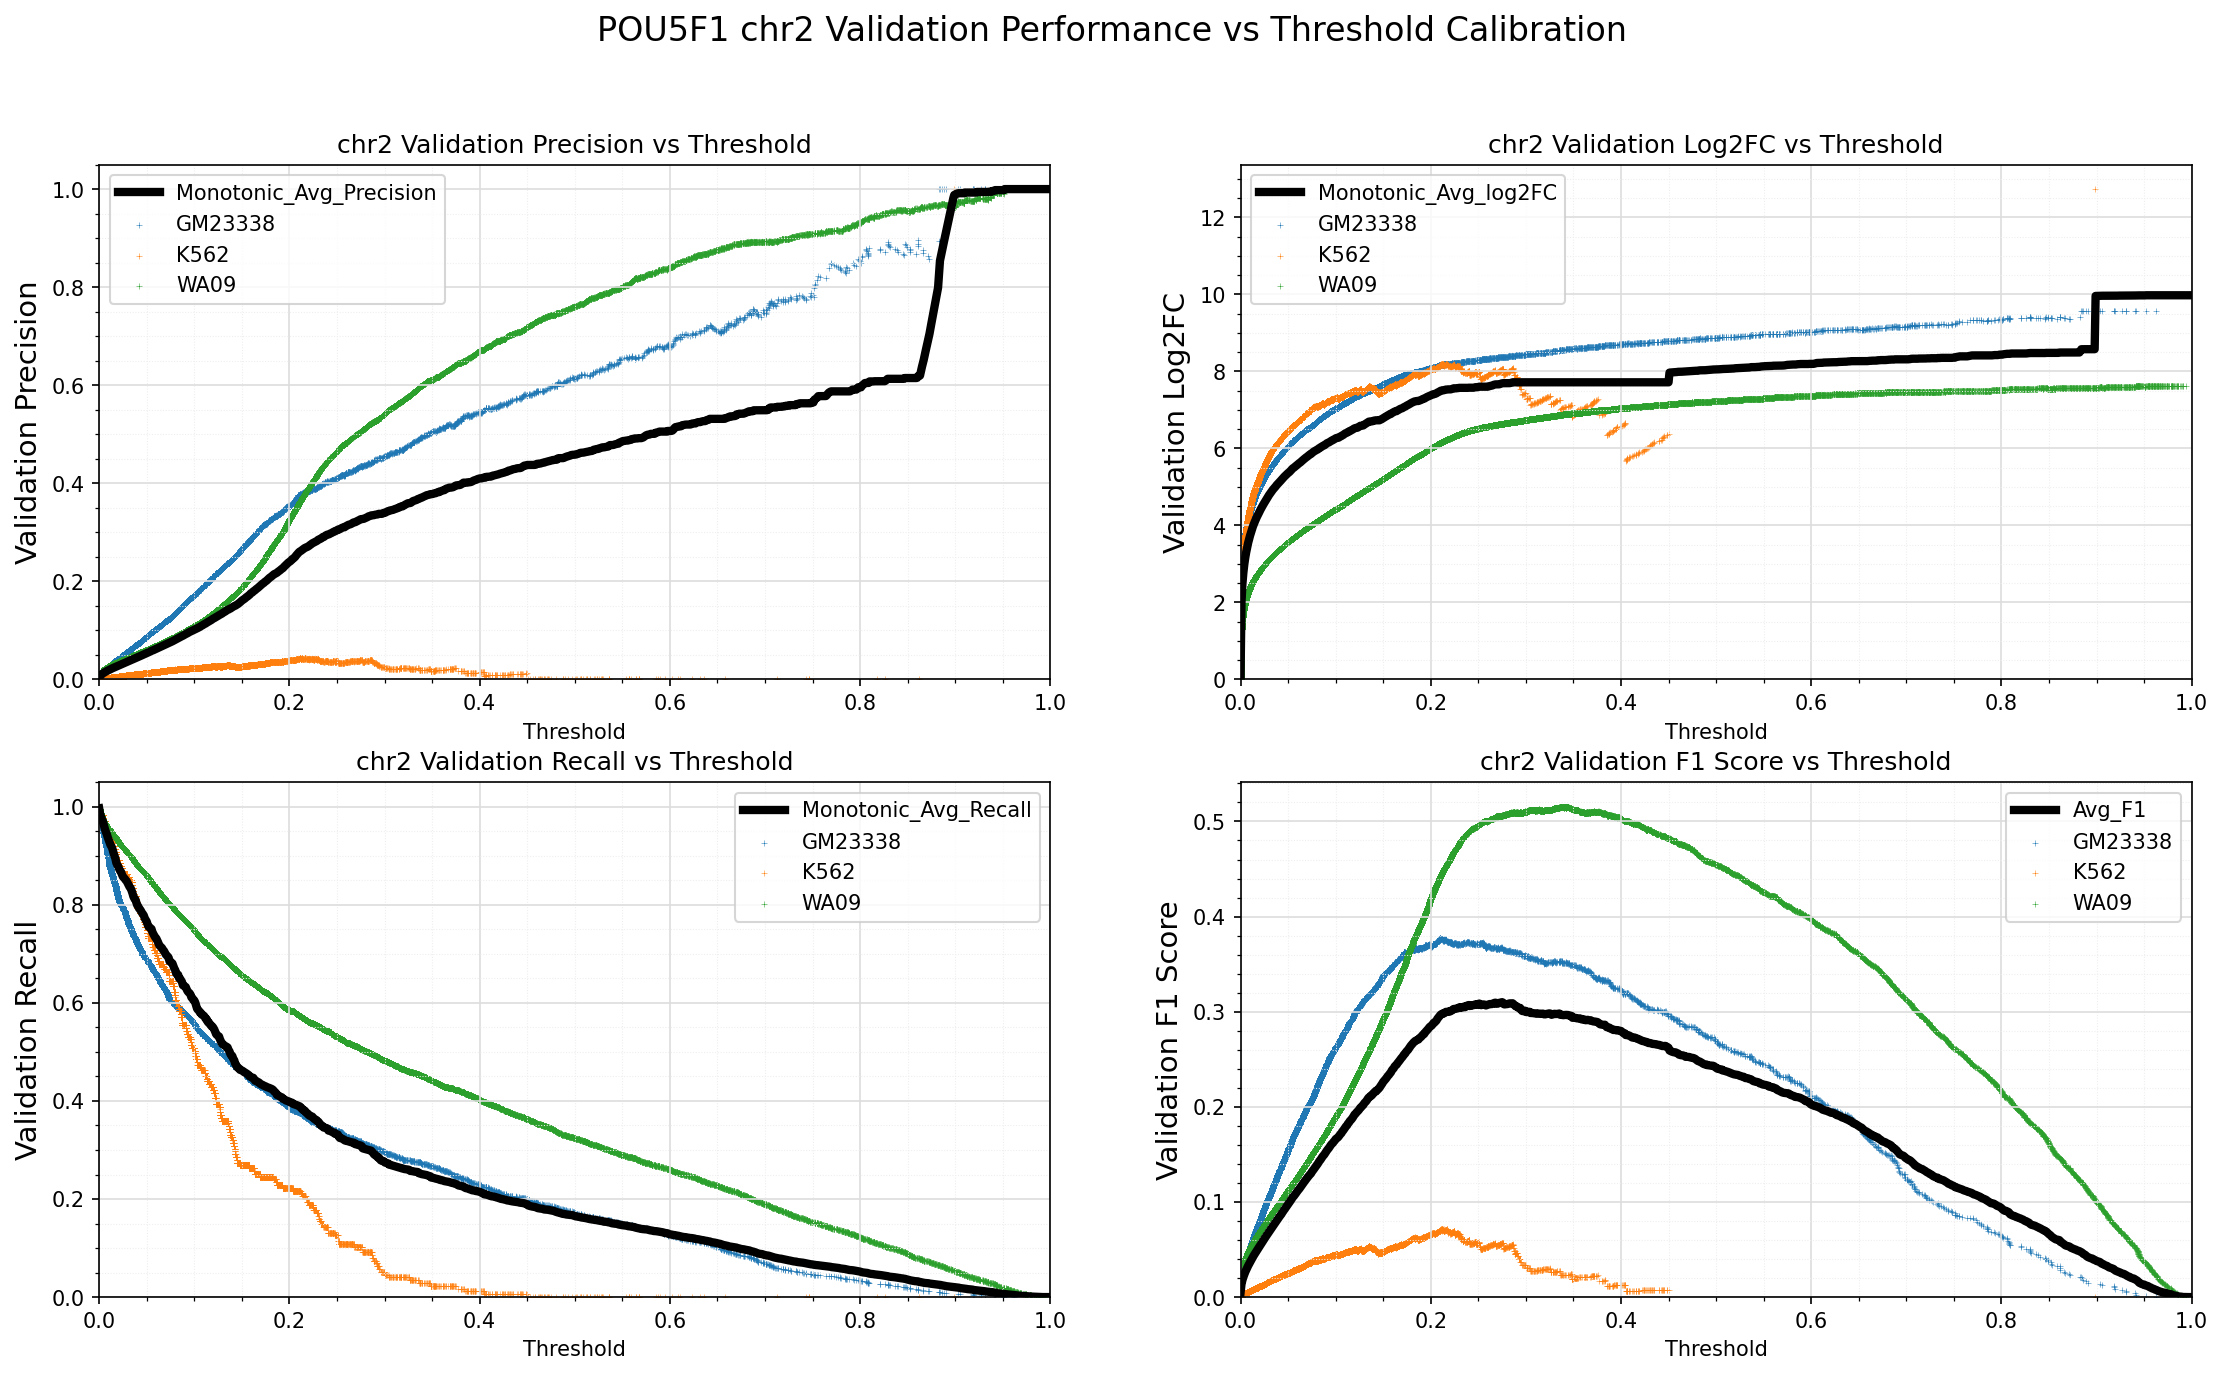

Values plotted in this chart, from the file beside it:
Standard_Thresh	Monotonic_Avg_Precision	Monotonic_Avg_Recall	Monotonic_Avg_log2FC	Avg_F1
0.0	0.002221	0.9969	0.04076	0.004424
0.001	0.006868	0.9852	2.001	0.01359
0.002	0.009074	0.9797	2.485	0.01791
0.003	0.01073	0.9739	2.778	0.02114
0.004	0.01217	0.9697	2.996	0.02393
0.005	0.01347	0.962	3.166	0.02643
0.006	0.01464	0.955	3.308	0.02867
0.007	0.01576	0.9489	3.432	0.03083
0.008	0.01685	0.9445	3.545	0.0329
0.009	0.01785	0.9379	3.642	0.0348
0.01	0.01886	0.9325	3.733	0.03671
0.011	0.01977	0.9269	3.815	0.03843
0.012	0.02076	0.9219	3.895	0.04029
0.013	0.02174	0.9189	3.971	0.04213
0.014	0.02266	0.9139	4.037	0.04384
0.015	0.02352	0.9067	4.095	0.04544
0.016	0.02445	0.9004	4.154	0.04717
0.017	0.02529	0.8953	4.21	0.04873
0.018	0.02613	0.8862	4.258	0.05027
0.019	0.02693	0.8816	4.309	0.05172
0.02	0.02779	0.8786	4.362	0.0533
0.021	0.02863	0.8736	4.409	0.05483
0.022	0.0295	0.8694	4.455	0.05642
0.023	0.03041	0.8673	4.503	0.05806
0.024	0.03127	0.8617	4.544	0.05962
0.025	0.03211	0.8574	4.585	0.06113
0.026	0.03296	0.8552	4.629	0.06265
0.027	0.03384	0.8531	4.672	0.06424
0.028	0.03464	0.8503	4.711	0.06564
0.029	0.03547	0.8482	4.751	0.06713
0.03	0.03636	0.8442	4.789	0.0687
0.031	0.03712	0.8405	4.823	0.07003
0.032	0.03796	0.8366	4.858	0.0715
0.033	0.0389	0.8344	4.896	0.07314
0.034	0.03972	0.8296	4.928	0.07456
0.035	0.04057	0.8239	4.956	0.07603
0.036	0.04136	0.8172	4.983	0.07737
0.037	0.04218	0.813	5.014	0.07879
0.038	0.04308	0.8113	5.048	0.08033
0.039	0.04395	0.8057	5.073	0.08181
0.04	0.04476	0.7995	5.097	0.08318
0.041	0.04563	0.797	5.128	0.08464
0.042	0.04637	0.7926	5.154	0.08589
0.043	0.04721	0.7906	5.182	0.08728
0.044	0.04823	0.7875	5.212	0.08899
0.045	0.04909	0.7837	5.238	0.09042
0.046	0.04991	0.7813	5.265	0.09177
0.047	0.05084	0.7779	5.291	0.09332
0.048	0.05167	0.7724	5.312	0.09468
0.049	0.05257	0.7692	5.337	0.09616
0.05	0.05345	0.7658	5.36	0.09759
0.051	0.05427	0.7596	5.379	0.09888
0.052	0.05516	0.7553	5.402	0.1003
0.053	0.05616	0.754	5.43	0.1019
0.054	0.05713	0.7523	5.457	0.1035
0.055	0.05811	0.7509	5.483	0.1051
0.056	0.0588	0.7445	5.498	0.1061
0.057	0.05961	0.7405	5.519	0.1074
0.058	0.0605	0.737	5.539	0.1088
0.059	0.06146	0.7335	5.562	0.1103
... 941 more rows
